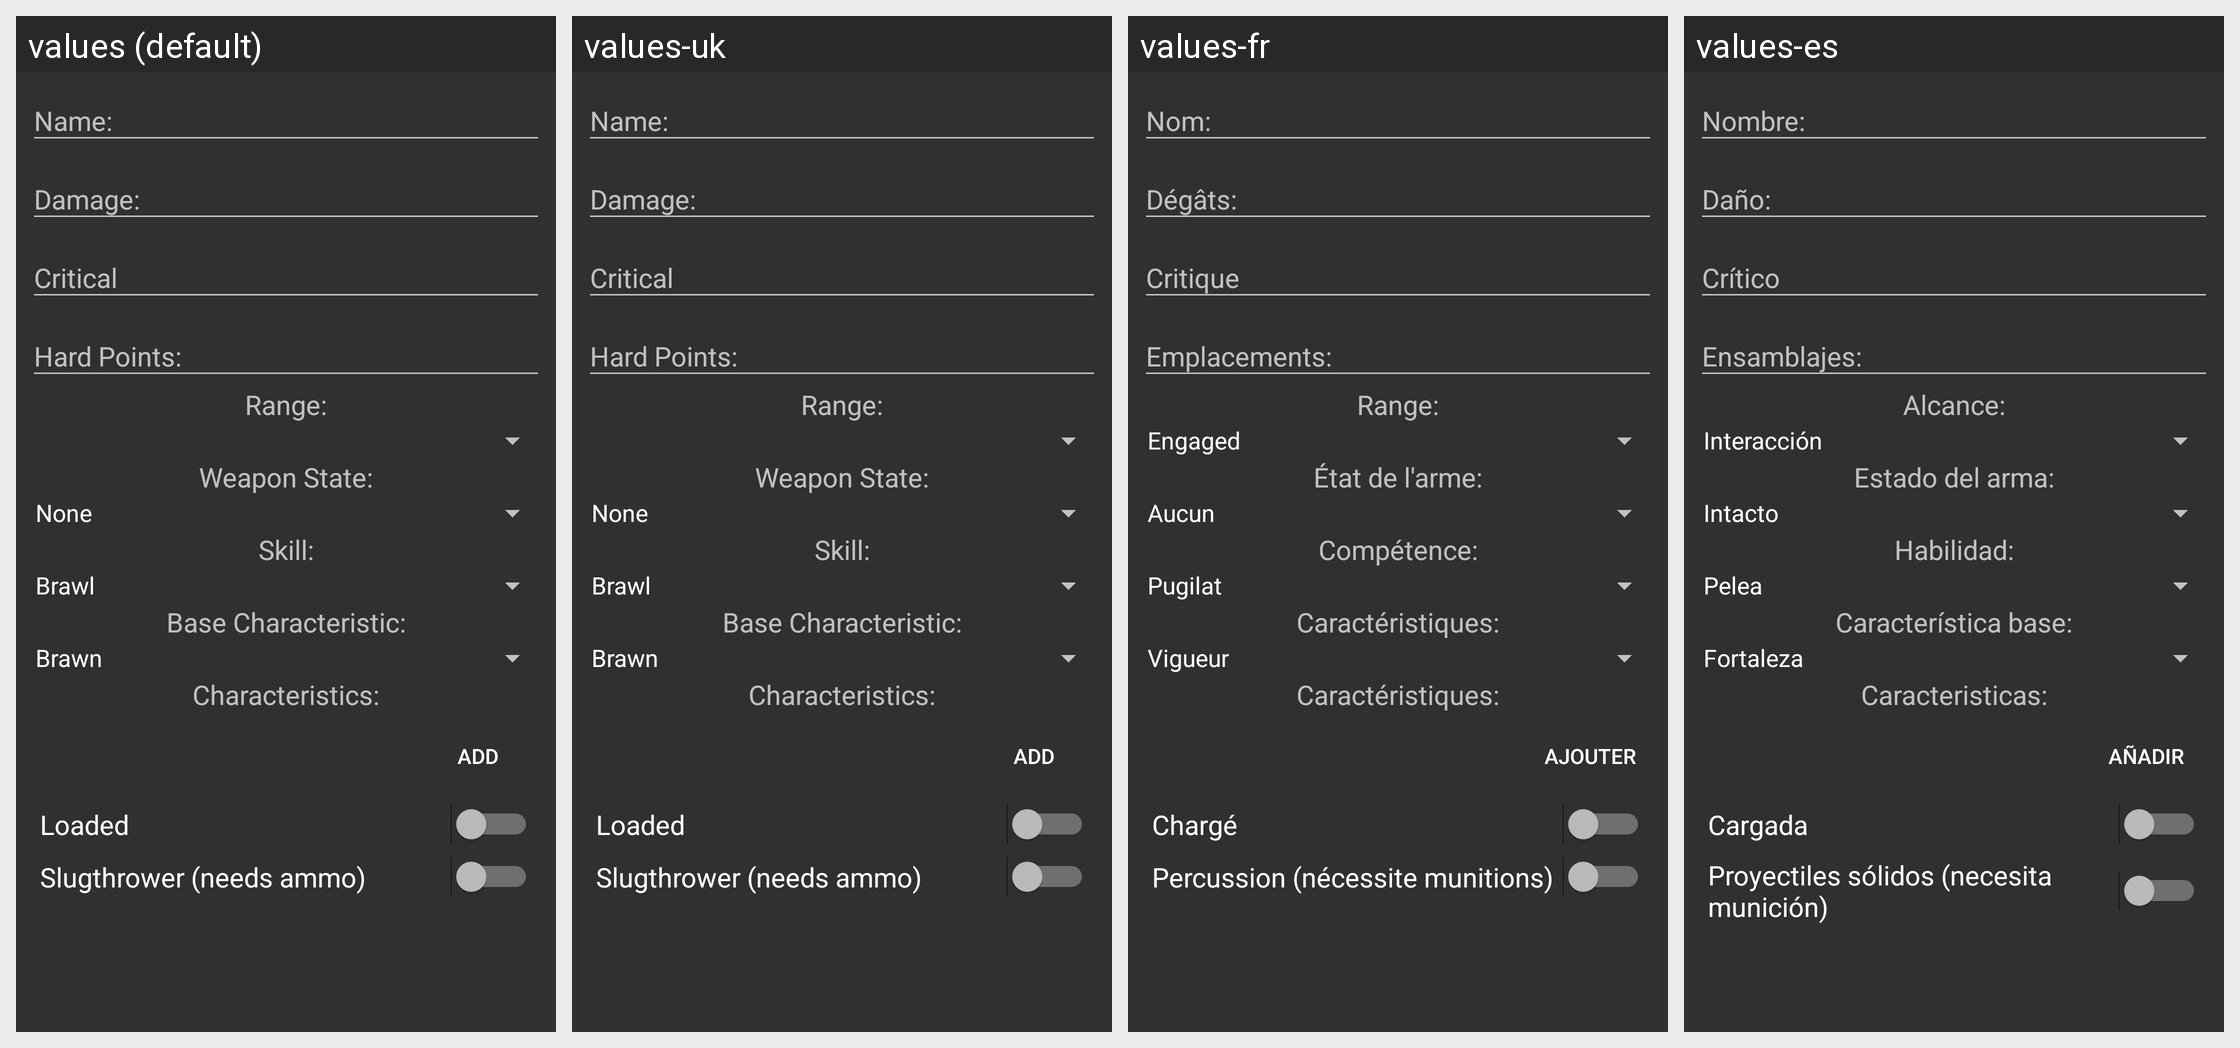

The same Android screen rendered under several of its app's locales, left to right. List the strings drawn on it with the default value and each locale's translation.
Android screen res/layout/dialog_weapon_edit.xml rendered under 4 locales, left to right: values (default), values-uk, values-fr, values-es. Device: Nexus 5 (rendered at 1080×1920; each locale shown at half size, 540×960, under a caption strip naming it); theme AppTheme.
Other locales in the repository, not shown: values-da, values-de, values-it, values-ja, values-ru.
Strings drawn on this screen, with the default value and each locale's value (text and hints the layout hard-codes, and strings that could not be matched under every locale, appear in the picture but are not listed):

range_text
  values: Range:
  values-uk: Range:  [not translated; the default value is used]
  values-fr: Range:
  values-es: Alcance:

weapon_state_text
  values: Weapon State:
  values-uk: Weapon State:  [not translated; the default value is used]
  values-fr: État de l'arme:
  values-es: Estado del arma:

skill_text
  values: Skill:
  values-uk: Skill:  [not translated; the default value is used]
  values-fr: Compétence:
  values-es: Habilidad:

base_characteristic_text
  values: Base Characteristic:
  values-uk: Base Characteristic:  [not translated; the default value is used]
  values-fr: Caractéristiques:
  values-es: Característica base:

characteristics_text
  values: Characteristics:
  values-uk: Characteristics:
  values-fr: Caractéristiques:
  values-es: Caracteristicas:

add_text
  values: Add
  values-uk: Add  [not translated; the default value is used]
  values-fr: Ajouter
  values-es: Añadir

loaded_text
  values: Loaded
  values-uk: Loaded  [not translated; the default value is used]
  values-fr: Chargé
  values-es: Cargada

slug_text
  values: Slugthrower (needs ammo)
  values-uk: Slugthrower (needs ammo)  [not translated; the default value is used]
  values-fr: Percussion (nécessite munitions)
  values-es: Proyectiles sólidos (necesita munición)
